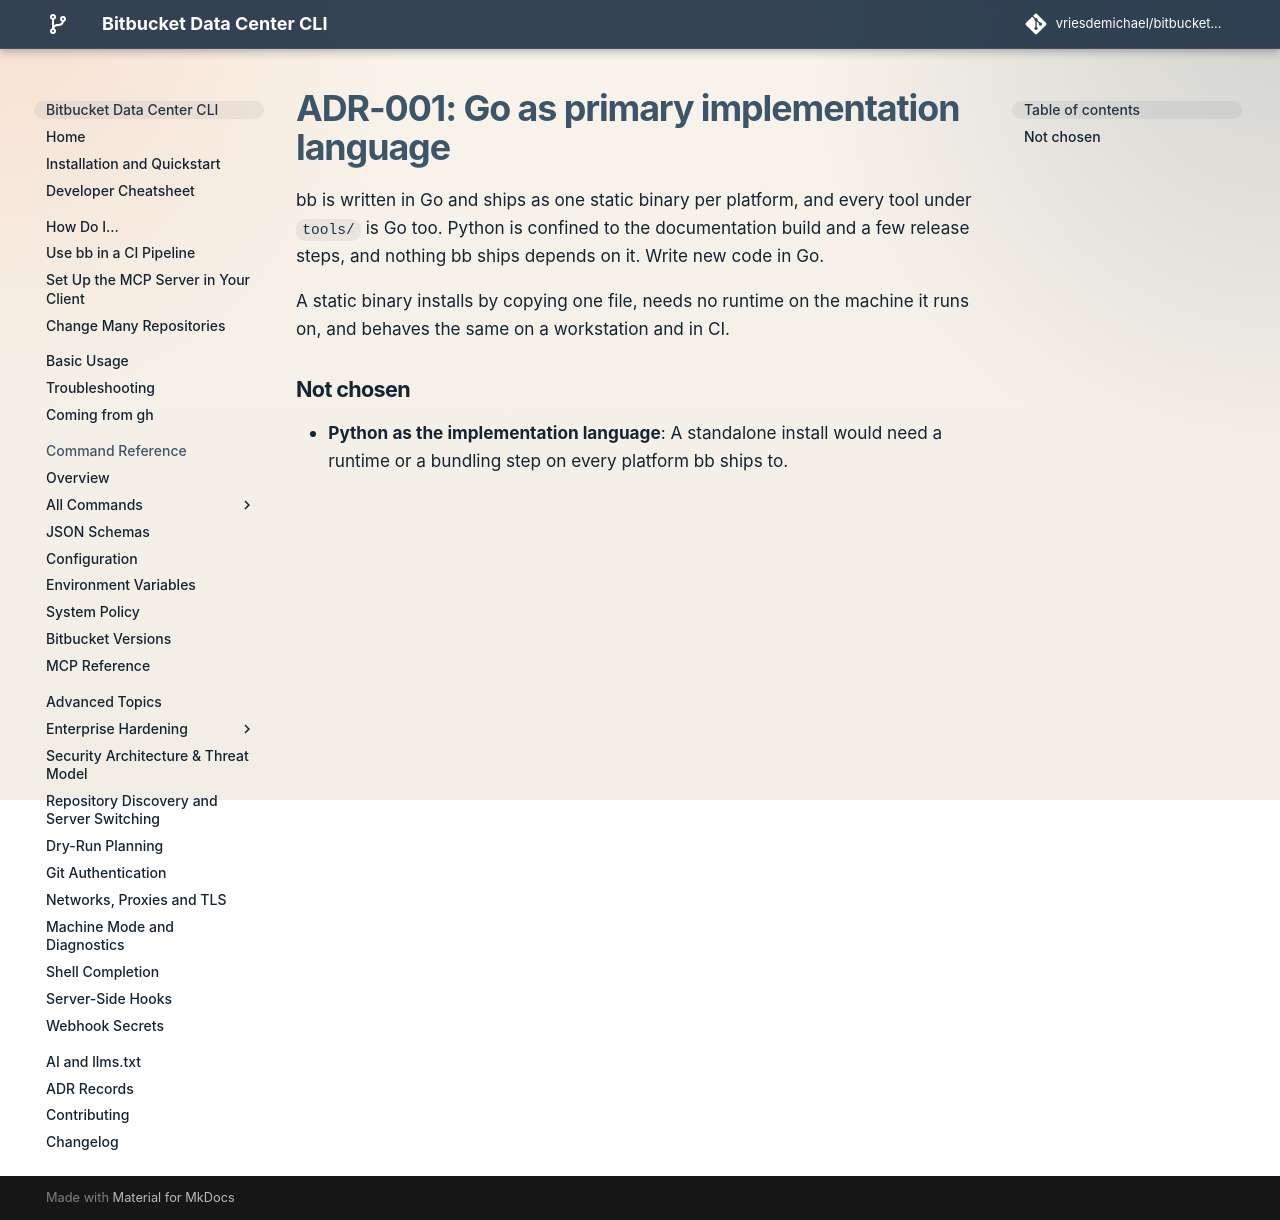

repository: vriesdemichael/bitbucket-data-center-cli · page: v6/adr/001-go-as-primary-implementation/index.html · generator: mkdocs

---
search:
  boost: 0.3
---

# ADR-001: Go as primary implementation language

bb is written in Go and ships as one static binary per platform, and every tool under `tools/` is Go too. Python is confined to the documentation build and a few release steps, and nothing bb ships depends on it. Write new code in Go.

A static binary installs by copying one file, needs no runtime on the machine it runs on, and behaves the same on a workstation and in CI.

## Not chosen

- **Python as the implementation language**: A standalone install would need a runtime or a bundling step on every platform bb ships to.
